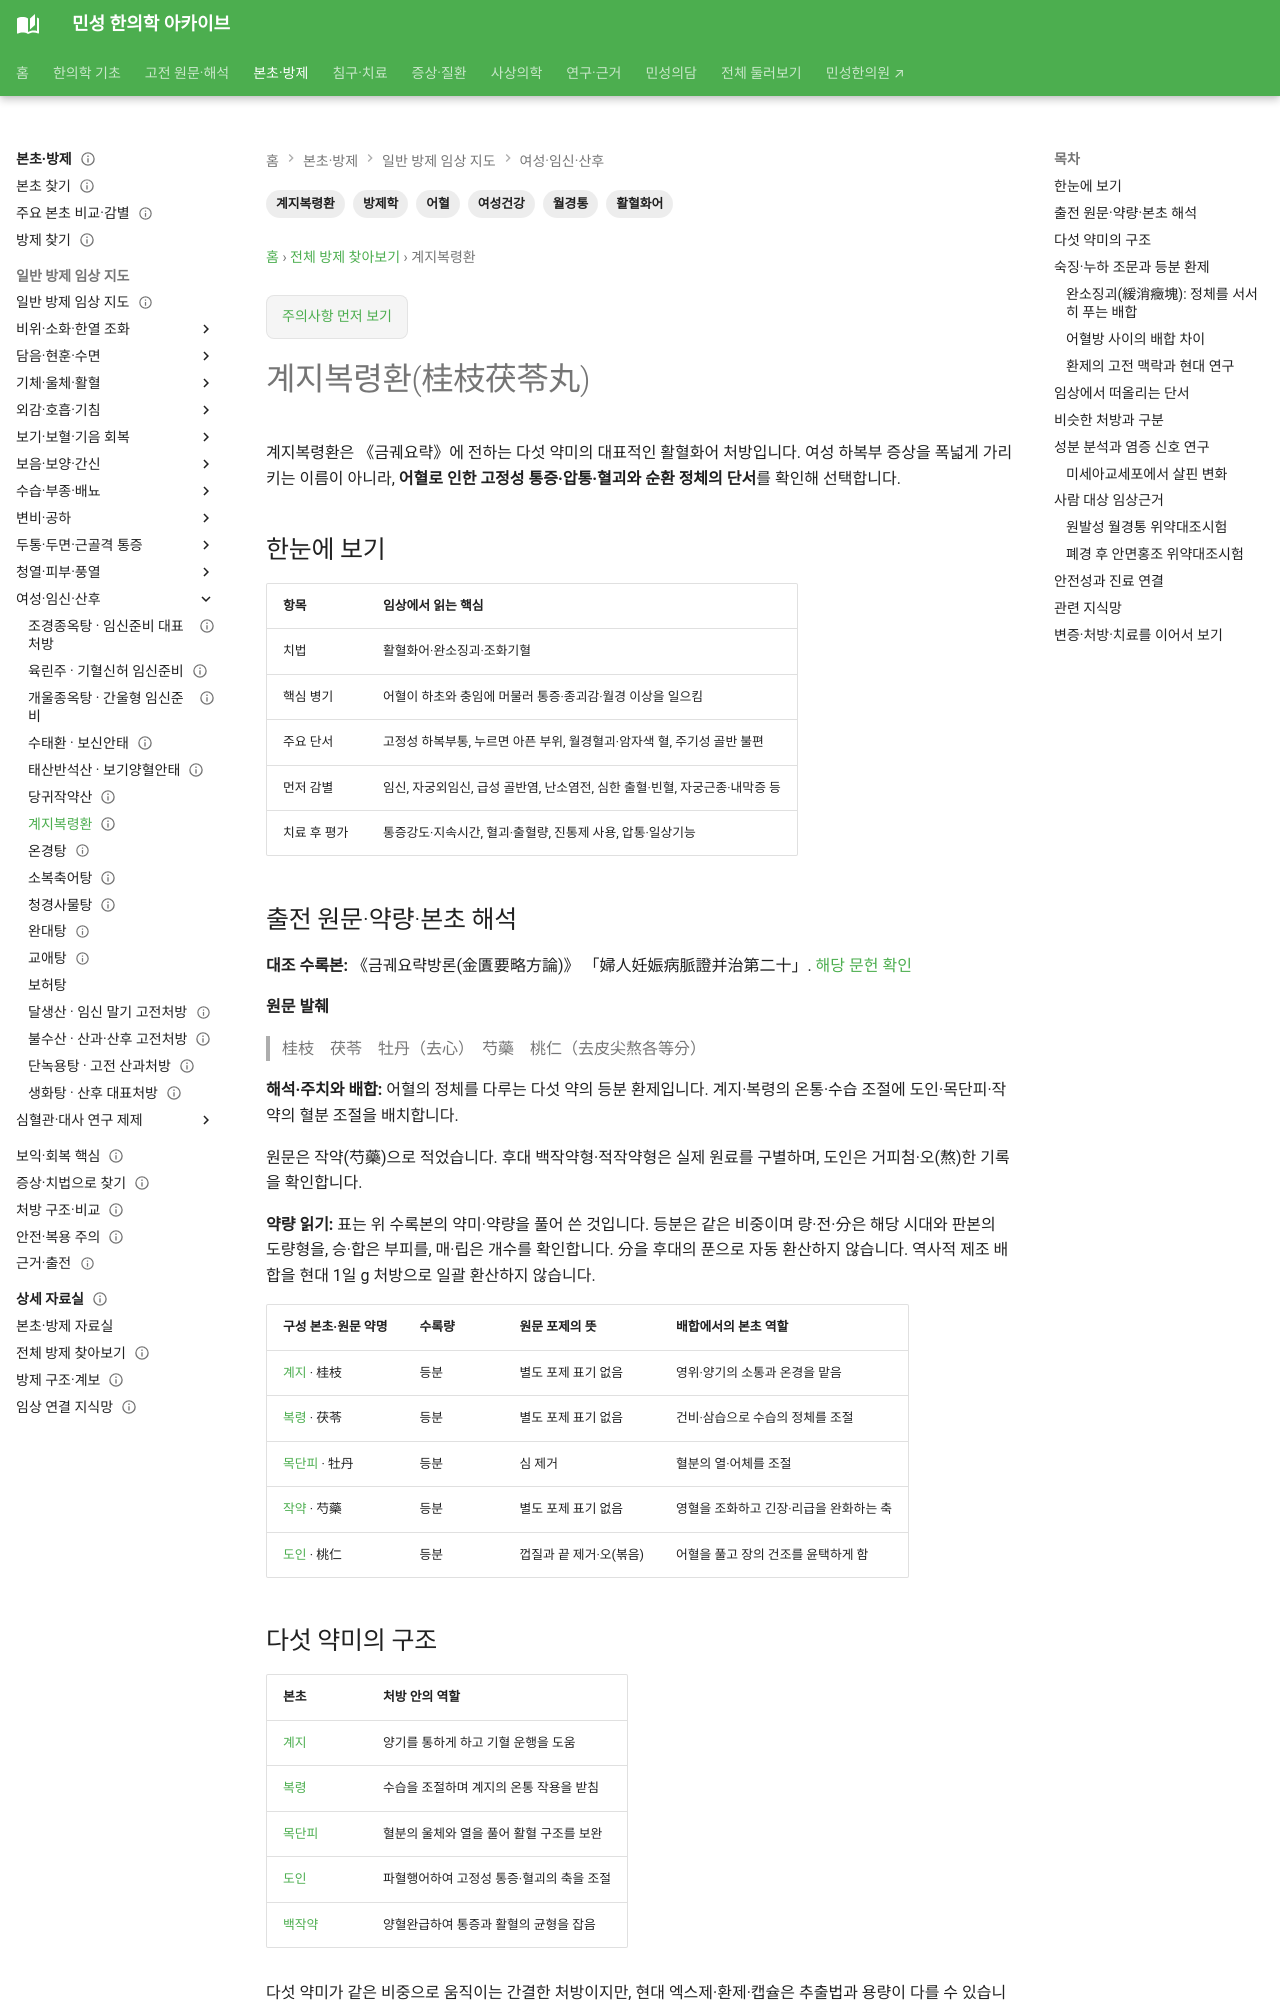

repository: joowon1111/minseong-korean-medicine-wiki · page: formulas/guizhi-fuling-wan/index.html · generator: mkdocs

---
title: 계지복령환(桂枝茯苓丸)
description: 계지복령환의 활혈화어 구조, 월경통·하복부 어혈 임상 단서, 당귀작약산·온경탕과의 감별, 직접 임상시험과 안전성을 연결합니다.
tags: [방제학, 계지복령환, 여성건강, 월경통, 어혈, 활혈화어]
status: 검토완료
last_reviewed: 2026-09-06
---
# 계지복령환(桂枝茯苓丸)

계지복령환은 《금궤요략》에 전하는 다섯 약미의 대표적인 활혈화어 처방입니다. 여성 하복부 증상을 폭넓게 가리키는 이름이 아니라, **어혈로 인한 고정성 통증·압통·혈괴와 순환 정체의 단서**를 확인해 선택합니다.

## 한눈에 보기

| 항목 | 임상에서 읽는 핵심 |
|---|---|
| 치법 | 활혈화어·완소징괴·조화기혈 |
| 핵심 병기 | 어혈이 하초와 충임에 머물러 통증·종괴감·월경 이상을 일으킴 |
| 주요 단서 | 고정성 하복부통, 누르면 아픈 부위, 월경혈괴·암자색 혈, 주기성 골반 불편 |
| 먼저 감별 | 임신, 자궁외임신, 급성 골반염, 난소염전, 심한 출혈·빈혈, 자궁근종·내막증 등 |
| 치료 후 평가 | 통증강도·지속시간, 혈괴·출혈량, 진통제 사용, 압통·일상기능 |

## 출전 원문·약량·본초 해석 {#source-dose-original}

**대조 수록본:** 《금궤요략방론(金匱要略方論)》 「婦人妊娠病脈證并治第二十」. [해당 문헌 확인](https://jicheng.tw/tcm/book/金匱要略方論/index.html)

**원문 발췌**

> 桂枝　茯苓　牡丹（去心）　芍藥　桃仁（去皮尖熬各等分）

**해석·주치와 배합:** 어혈의 정체를 다루는 다섯 약의 등분 환제입니다. 계지·복령의 온통·수습 조절에 도인·목단피·작약의 혈분 조절을 배치합니다.

원문은 작약(芍藥)으로 적었습니다. 후대 백작약형·적작약형은 실제 원료를 구별하며, 도인은 거피첨·오(熬)한 기록을 확인합니다.

**약량 읽기:** 표는 위 수록본의 약미·약량을 풀어 쓴 것입니다. 등분은 같은 비중이며 량·전·分은 해당 시대와 판본의 도량형을, 승·합은 부피를, 매·립은 개수를 확인합니다. 分을 후대의 푼으로 자동 환산하지 않습니다. 역사적 제조 배합을 현대 1일 g 처방으로 일괄 환산하지 않습니다.

| 구성 본초·원문 약명 | 수록량 | 원문 포제의 뜻 | 배합에서의 본초 역할 |
|---|---|---|---|
| [계지](../herbs/cinnamon-twig.md) · 桂枝 | 등분 | 별도 포제 표기 없음 | 영위·양기의 소통과 온경을 맡음 |
| [복령](../herbs/poria.md) · 茯苓 | 등분 | 별도 포제 표기 없음 | 건비·삼습으로 수습의 정체를 조절 |
| [목단피](../herbs/moutan.md) · 牡丹 | 등분 | 심 제거 | 혈분의 열·어체를 조절 |
| [작약](../herbs/white-peony.md) · 芍藥 | 등분 | 별도 포제 표기 없음 | 영혈을 조화하고 긴장·리급을 완화하는 축 |
| [도인](../herbs/peach-kernel.md) · 桃仁 | 등분 | 껍질과 끝 제거·오(볶음) | 어혈을 풀고 장의 건조를 윤택하게 함 |

## 다섯 약미의 구조

| 본초 | 처방 안의 역할 |
|---|---|
| [계지](../herbs/cinnamon-twig.md) | 양기를 통하게 하고 기혈 운행을 도움 |
| [복령](../herbs/poria.md) | 수습을 조절하며 계지의 온통 작용을 받침 |
| [목단피](../herbs/moutan.md) | 혈분의 울체와 열을 풀어 활혈 구조를 보완 |
| [도인](../herbs/peach-kernel.md) | 파혈행어하여 고정성 통증·혈괴의 축을 조절 |
| [백작약](../herbs/white-peony.md) | 양혈완급하여 통증과 활혈의 균형을 잡음 |

다섯 약미가 같은 비중으로 움직이는 간결한 처방이지만, 현대 엑스제·환제·캡슐은 추출법과 용량이 다를 수 있습니다. 제품명만으로 고전 원방과 같다고 보지 않습니다.
